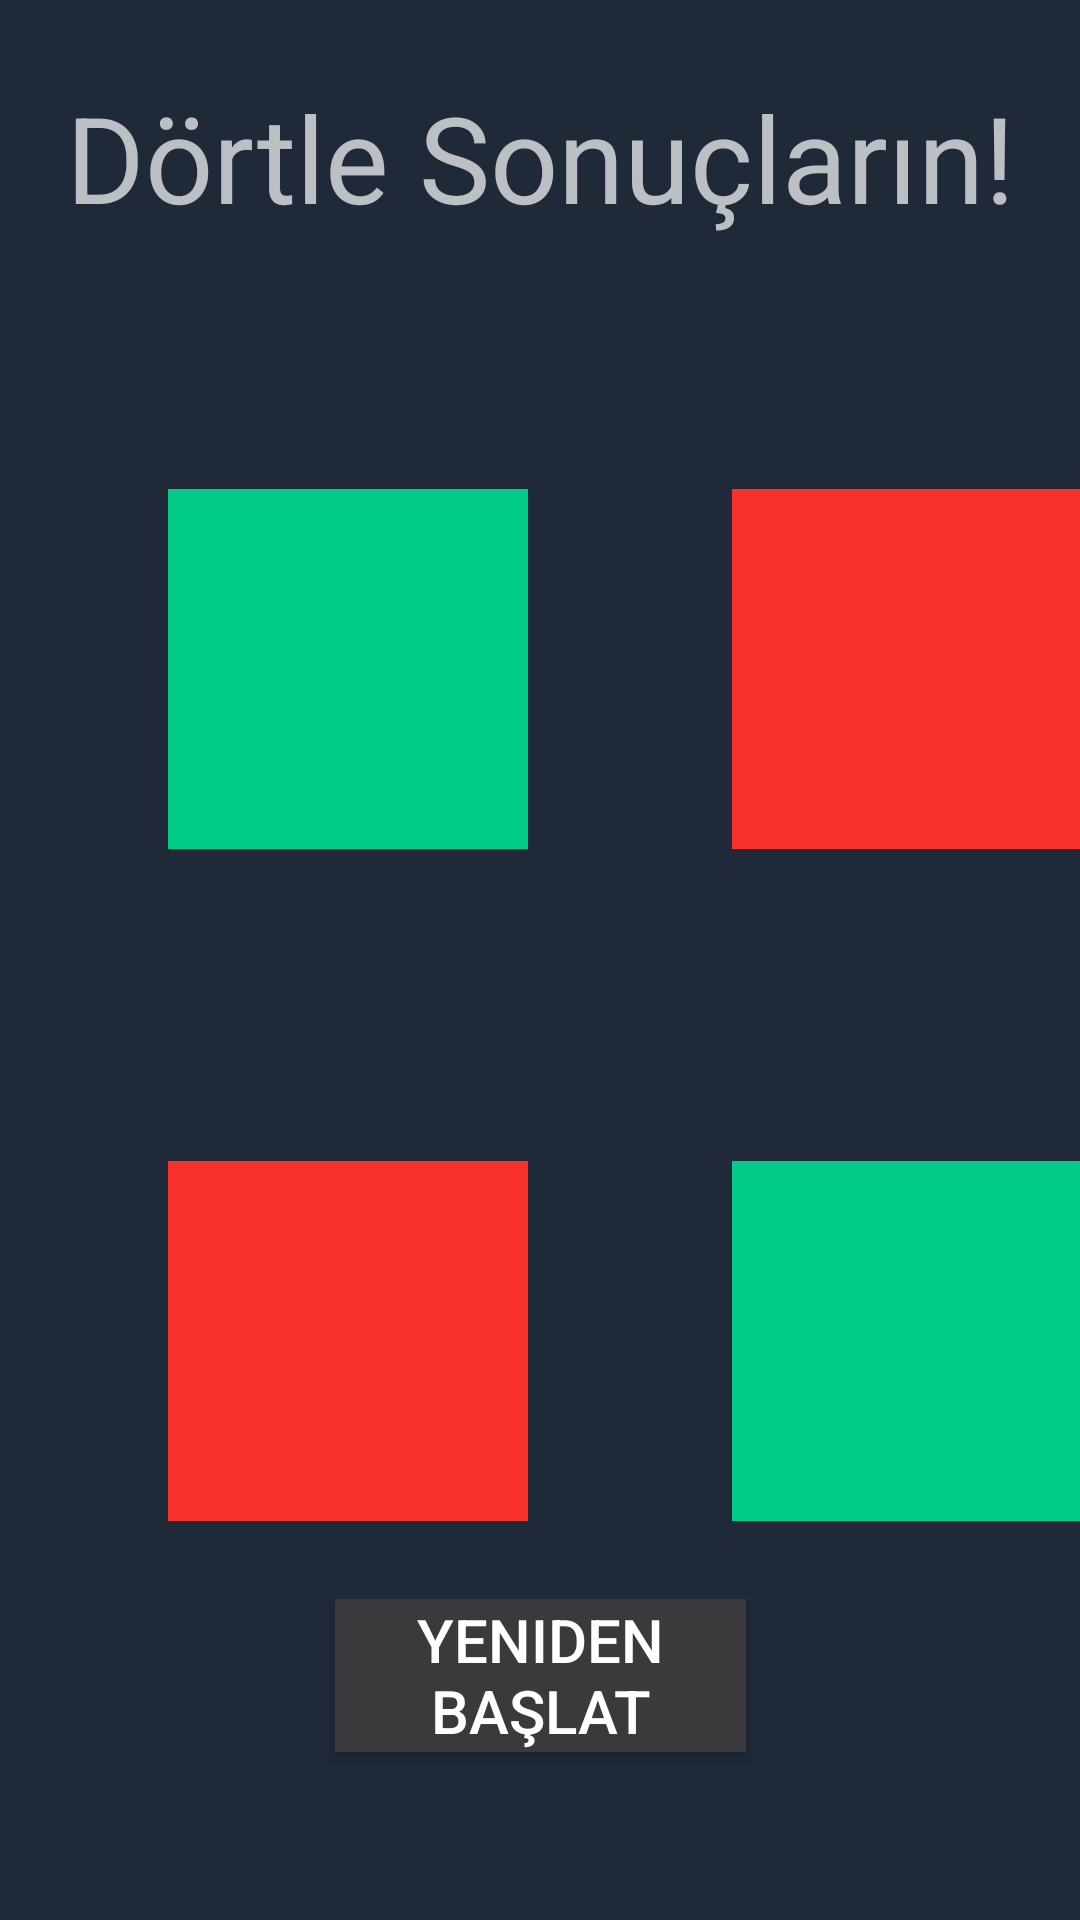

Write the Android layout XML for this screen, with the resource values it uses.
<!-- AndroidManifest.xml: application theme Theme.AppCompat.NoActionBar -->
<!-- res/layout/secondlayout.xml -->
<?xml version="1.0" encoding="utf-8"?>
<androidx.constraintlayout.widget.ConstraintLayout
    xmlns:android="http://schemas.android.com/apk/res/android"
    xmlns:app="http://schemas.android.com/apk/res-auto"
    xmlns:tools="http://schemas.android.com/tools"
    android:layout_width="match_parent"
    android:layout_height="match_parent"
    android:layout_gravity="center"
    android:background="#1F2937">

    <TextView
        android:id="@+id/textView4"
        android:layout_width="wrap_content"
        android:layout_height="wrap_content"
        android:layout_alignParentStart="true"
        android:layout_alignParentTop="true"
        android:layout_alignParentEnd="true"

        android:gravity="center"
        android:text="Dörtle Sonuçların!"
        android:textSize="40sp"
        app:layout_constraintBottom_toBottomOf="parent"
        app:layout_constraintEnd_toEndOf="parent"
        app:layout_constraintStart_toStartOf="parent"
        app:layout_constraintTop_toTopOf="parent"
        app:layout_constraintVertical_bias="0.044" />

    <TextView
        android:id="@+id/wordle1resulttext"
        android:layout_width="75dp"
        android:layout_height="wrap_content"
        android:layout_alignParentStart="true"
        android:layout_alignParentTop="true"
        android:layout_alignParentEnd="true"
        android:layout_marginTop="20dp"

        android:gravity="center"
        android:text=""
        android:textSize="22sp"
        app:layout_constraintEnd_toEndOf="@+id/wordle4result"
        app:layout_constraintHorizontal_bias="0.511"
        app:layout_constraintStart_toStartOf="@+id/wordle4result"
        app:layout_constraintTop_toBottomOf="@+id/wordle4result" />

    <TextView
        android:id="@+id/wordle2resulttext"
        android:layout_width="75dp"
        android:layout_height="wrap_content"
        android:layout_alignParentStart="true"
        android:layout_alignParentTop="true"
        android:layout_alignParentEnd="true"

        android:layout_marginTop="20dp"
        android:gravity="center"
        android:text=""
        android:textSize="22sp"
        app:layout_constraintEnd_toEndOf="@+id/wordle2result"
        app:layout_constraintHorizontal_bias="0.511"
        app:layout_constraintStart_toStartOf="@+id/wordle2result"
        app:layout_constraintTop_toBottomOf="@+id/wordle2result" />

    <TextView
        android:id="@+id/wordle3resulttext"
        android:layout_width="75dp"
        android:layout_height="wrap_content"
        android:layout_alignParentStart="true"
        android:layout_alignParentTop="true"
        android:layout_alignParentEnd="true"

        android:layout_marginTop="36dp"
        android:gravity="center"
        android:text=""
        android:textSize="22sp"
        app:layout_constraintEnd_toEndOf="@+id/wordle3result"
        app:layout_constraintHorizontal_bias="0.511"
        app:layout_constraintStart_toStartOf="@+id/wordle3result"
        app:layout_constraintTop_toBottomOf="@+id/wordle3result" />

    <TextView
        android:id="@+id/wordle4resulttext"
        android:layout_width="75dp"
        android:layout_height="wrap_content"
        android:layout_alignParentStart="true"
        android:layout_alignParentTop="true"
        android:layout_alignParentEnd="true"

        android:layout_marginTop="36dp"
        android:gravity="center"
        android:text=""
        android:textSize="22sp"
        app:layout_constraintEnd_toEndOf="@+id/wordle1result"
        app:layout_constraintHorizontal_bias="0.511"
        app:layout_constraintStart_toStartOf="@+id/wordle1result"
        app:layout_constraintTop_toBottomOf="@+id/wordle1result" />

    <TextView
        android:id="@+id/wordle1result"
        android:layout_width="120dp"
        android:layout_height="120dp"

        android:layout_alignParentTop="true"
        android:layout_marginTop="104dp"
        android:background="@drawable/true_box"
        android:gravity="center"
        android:text=""
        android:textSize="70dp"
        app:layout_constraintEnd_toEndOf="@+id/wordle2result"
        app:layout_constraintHorizontal_bias="0.0"
        app:layout_constraintStart_toStartOf="@+id/wordle2result"
        app:layout_constraintTop_toBottomOf="@+id/wordle2result"></TextView>

    <TextView
        android:id="@+id/wordle4result"
        android:layout_width="120dp"
        android:layout_height="120dp"
        android:layout_alignParentStart="true"
        android:layout_alignParentEnd="true"
        android:layout_alignParentBottom="true"
        android:layout_marginStart="56dp"
        android:layout_marginTop="84dp"
        android:background="@drawable/true_box"
        android:gravity="center"
        android:text=""
        android:textSize="70dp"
        app:layout_constraintStart_toStartOf="parent"
        app:layout_constraintTop_toBottomOf="@+id/textView4"></TextView>

    <TextView
        android:id="@+id/wordle3result"
        android:layout_width="120dp"
        android:layout_height="120dp"
        android:layout_alignParentStart="true"
        android:layout_alignParentEnd="true"
        android:layout_alignParentBottom="true"
        android:layout_marginTop="104dp"
        android:background="@drawable/false_box"
        android:gravity="center"
        android:text=""
        android:textSize="70dp"
        app:layout_constraintEnd_toEndOf="@+id/wordle4result"
        app:layout_constraintHorizontal_bias="0.0"
        app:layout_constraintStart_toStartOf="@+id/wordle4result"
        app:layout_constraintTop_toBottomOf="@+id/wordle4result"></TextView>

    <TextView
        android:id="@+id/wordle2result"
        android:layout_width="120dp"
        android:layout_height="120dp"
        android:layout_alignParentStart="true"
        android:layout_alignParentEnd="true"
        android:layout_alignParentBottom="true"
        android:layout_marginStart="68dp"
        android:layout_marginTop="84dp"
        android:background="@drawable/false_box"
        android:gravity="center"
        android:text=""
        android:textSize="70dp"
        app:layout_constraintStart_toEndOf="@+id/wordle4result"
        app:layout_constraintTop_toBottomOf="@+id/textView4"></TextView>

    <Button
        android:id="@+id/dismiss"
        android:layout_width="137dp"
        android:layout_height="51dp"
        android:layout_marginBottom="56dp"
        android:background="@drawable/old_kutu"
        android:text="Yeniden Başlat"
        android:textSize="20dp"
        app:layout_constraintBottom_toBottomOf="parent"
        app:layout_constraintEnd_toEndOf="parent"
        app:layout_constraintStart_toStartOf="parent"></Button>
</androidx.constraintlayout.widget.ConstraintLayout>
<!-- resources referenced by this layout -->
<resources>
  <!-- drawable false_box (drawable) -->
  <?xml version="1.0" encoding="utf-8"?>
  <shape xmlns:android="http://schemas.android.com/apk/res/android"
      android:shape="rectangle"
      >
      <gradient
          android:endColor="#F8312F"
          android:startColor="#F8312F">
      </gradient>
  
  </shape>
  <!-- drawable old_kutu (drawable) -->
  <?xml version="1.0" encoding="utf-8"?>
  <shape xmlns:android="http://schemas.android.com/apk/res/android"
      android:shape="rectangle"
      >
      <gradient
          android:endColor="#3a3a3c"
          android:startColor="#3a3a3c">
      </gradient>
  
  
  </shape>
  <!-- drawable true_box (drawable) -->
  <?xml version="1.0" encoding="utf-8"?>
  <shape xmlns:android="http://schemas.android.com/apk/res/android"
      android:shape="rectangle"
      >
      <gradient
          android:endColor="#00CC88"
          android:startColor="#00CC88">
      </gradient>
  
  </shape>
</resources>
